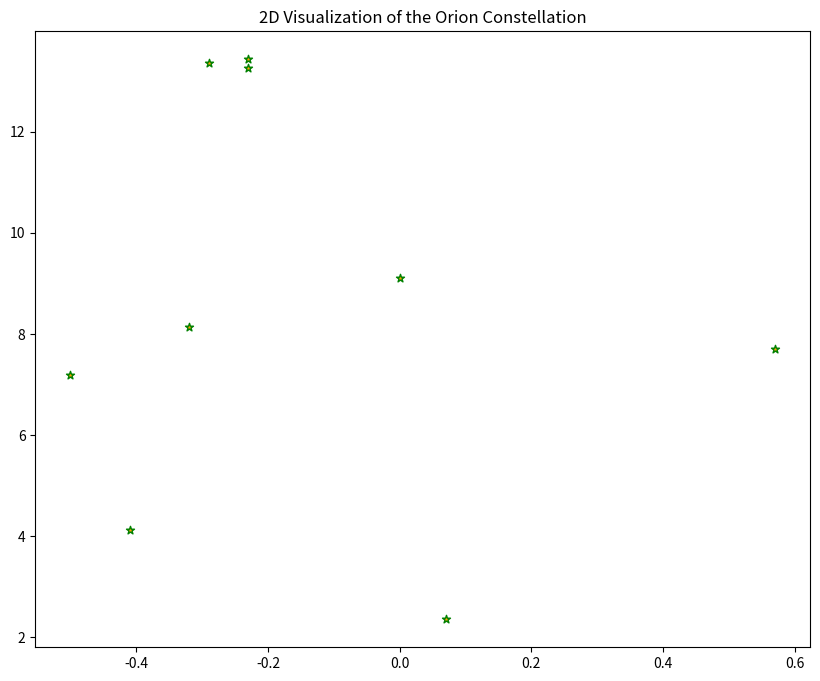
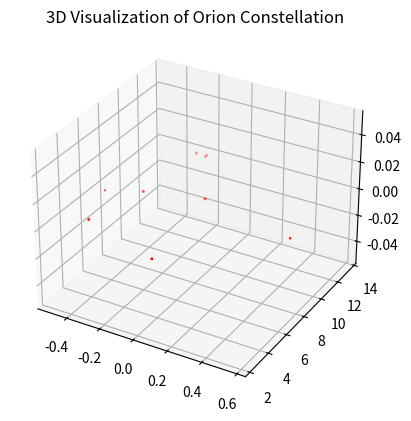

Generate these figures, in order, with matplotlib:

# coding: utf-8

# ## Project: Visualizing the Orion Constellation
# 
# [redacted]
# 
# As a researcher on the Hayden Planetarium team, you are in charge of visualizing the Orion constellation in 3D using the Matplotlib function `.scatter()`. To learn more about the `.scatter()` you can see the Matplotlib documentation [here](https://matplotlib.org/api/_as_gen/matplotlib.pyplot.scatter.html). 
# 
# You will create a rotate-able visualization of the position of the Orion's stars and get a better sense of their actual positions. To achieve this, you will be mapping real data from outer space that maps the position of the stars in the sky
# 
# The goal of the project is to understand spatial perspective. Once you visualize Orion in both 2D and 3D, you will be able to see the difference in the constellation shape humans see from earth versus the actual position of the stars that make up this constellation. 
# 
# <img src="https://upload.wikimedia.org/wikipedia/commons/9/91/Orion_constellation_with_star_labels.jpg" alt="Orion" style="width: 400px;"/>
# 
# 

# ## 1. Set-Up
# The following set-up is new and specific to the project. It is very similar to the way you have imported Matplotlib in previous lessons.
# 
# + Add `%matplotlib notebook` in the cell below. This is a new statement that you may not have seen before. It will allow you to be able to rotate your visualization in this jupyter notebook.
# 
# + We will be using a subset of Matplotlib: `matplotlib.pyplot`. Import the subset as you have been importing it in previous lessons: `from matplotlib import pyplot as plt`
# 
# 
# + In order to see our 3D visualization, we also need to add this new line after we import Matplotlib:
# `from mpl_toolkits.mplot3d import Axes3D`
# 

# In[2]:


get_ipython().run_line_magic('matplotlib', 'notebook')
from matplotlib import pyplot as plt
from mpl_toolkits.mplot3d import Axes3D


# ## 2. Get familiar with real data
# 
# Astronomers describe a star's position in the sky by using a pair of angles: declination and right ascension. Declination is similar to longitude, but it is projected on the celestian fear. Right ascension is known as the "hour angle" because it accounts for time of day and earth's rotaiton. Both angles are relative to the celestial equator. You can learn more about star position [here](https://en.wikipedia.org/wiki/Star_position).
# 
# The `x`, `y`, and `z` lists below are composed of the x, y, z coordinates for each star in the collection of stars that make up the Orion constellation as documented in a paper by Nottingham Trent Univesity on "The Orion constellation as an installation" found [here](https://arxiv.org/ftp/arxiv/papers/1110/1110.3469.pdf).
# 
# Spend some time looking at `x`, `y`, and `z`, does each fall within a range?

# In[3]:


# Orion
x = [-0.41, 0.57, 0.07, 0.00, -0.29, -0.32,-0.50,-0.23, -0.23]
y = [4.12, 7.71, 2.36, 9.10, 13.35, 8.13, 7.19, 13.25,13.43]
z = [2.06, 0.84, 1.56, 2.07, 2.36, 1.72, 0.66, 1.25,1.38]


# ## 3. Create a 2D Visualization
# 
# Before we visualize the stars in 3D, let's get a sense of what they look like in 2D. 
# 
# Create a figure for the 2d plot and save it to a variable name `fig`. (hint: `plt.figure()`)
# 
# Add your subplot `.add_subplot()` as the single subplot, with `1,1,1`.(hint: `add_subplot(1,1,1)`)
# 
# Use the scatter [function](https://matplotlib.org/api/_as_gen/matplotlib.pyplot.scatter.html) to visualize your `x` and `y` coordinates. (hint: `.scatter(x,y)`)
# 
# Render your visualization. (hint: `plt.show()`)
# 
# Does the 2D visualization look like the Orion constellation we see in the night sky? Do you recognize its shape in 2D? There is a curve to the sky, and this is a flat visualization, but we will visualize it in 3D in the next step to get a better sense of the actual star positions. 

# In[4]:


fig = plt.figure(figsize = (10,8))
fig.add_subplot(1,1,1)
plt.scatter(x,y, c="orange", edgecolor = "green", marker = "*")
plt.title("2D Visualization of the Orion Constellation")
plt.show()


# ## 4. Create a 3D Visualization
# 
# Create a figure for the 3D plot and save it to a variable name `fig_3d`. (hint: `plt.figure()`)
# 
# 
# Since this will be a 3D projection, we want to make to tell Matplotlib this will be a 3D plot.  
# 
# To add a 3D projection, you must include a the projection argument. It would look like this:
# ```py
# projection="3d"
# ```
# 
# Add your subplot with `.add_subplot()` as the single subplot `1,1,1` and specify your `projection` as `3d`:
# 
# `fig_3d.add_subplot(1,1,1,projection="3d")`)
# 
# Since this visualization will be in 3D, we will need our third dimension. In this case, our `z` coordinate. 
# 
# Create a new variable `constellation3d` and call the scatter [function](https://matplotlib.org/api/_as_gen/matplotlib.pyplot.scatter.html) with your `x`, `y` and `z` coordinates. 
# 
# Include `z` just as you have been including the other two axes. (hint: `.scatter(x,y,z)`)
# 
# Render your visualization. (hint `plt.show()`.)
# 

# In[5]:


fig_3d = plt.figure()
fig_3d.add_subplot(1,1,1,projection = "3d")
constellation3d = plt.scatter(x,y,z, c="red", marker = "*")
plt.title("3D Visualization of Orion Constellation")
plt.show(constellation3d)


# ## 5. Rotate and explore
# 
# Use your mouse to click and drag the 3D visualization in the previous step. This will rotate the scatter plot. As you rotate, can you see Orion from different angles? 
# 
# Note: The on and off button that appears above the 3D scatter plot allows you to toggle rotation of your 3D visualization in your notebook.
# 
# Take your time, rotate around! Remember, this will never look exactly like the Orion we see from Earth. The visualization does not curve as the night sky does.
# There is beauty in the new understanding of Earthly perspective! We see the shape of the warrior Orion because of Earth's location in the universe and the location of the stars in that constellation.
# 
# Feel free to map more stars by looking up other celestial x, y, z coordinates [here](http://www.stellar-database.com/).
# 
